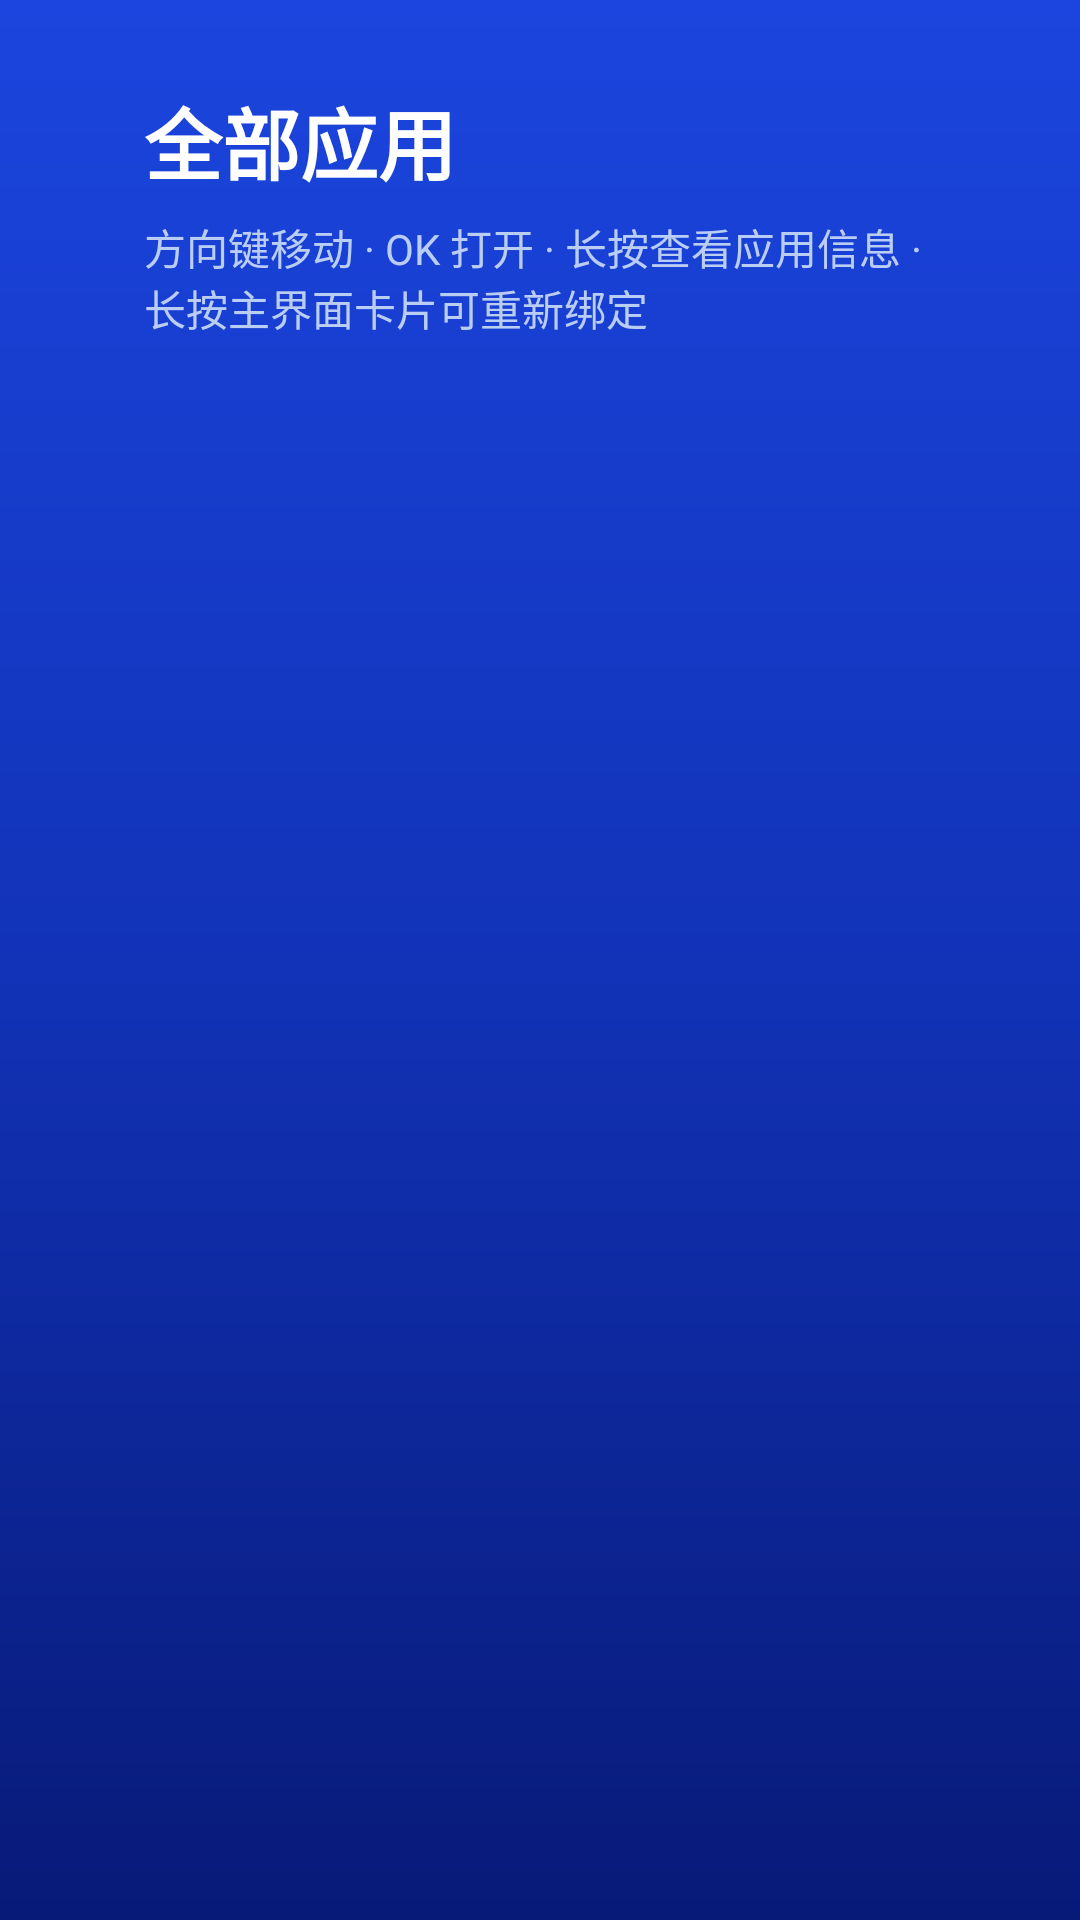

Android layout source for this screen:
<!-- AndroidManifest.xml: activity theme Theme.TvLauncher.Fullscreen -->
<!-- res/layout/activity_app_list.xml -->
<?xml version="1.0" encoding="utf-8"?>
<FrameLayout xmlns:android="http://schemas.android.com/apk/res/android"
    android:layout_width="match_parent"
    android:layout_height="match_parent"
    android:background="@drawable/bg_screen">

    <LinearLayout
        android:layout_width="match_parent"
        android:layout_height="match_parent"
        android:orientation="vertical"
        android:paddingStart="48dp"
        android:paddingTop="28dp"
        android:paddingEnd="48dp"
        android:paddingBottom="28dp">

        <LinearLayout
            android:layout_width="match_parent"
            android:layout_height="wrap_content"
            android:gravity="center_vertical"
            android:orientation="horizontal">

            <TextView
                android:id="@+id/list_title"
                android:layout_width="wrap_content"
                android:layout_height="wrap_content"
                android:text="@string/app_list_title"
                android:textColor="@color/text_primary"
                android:textSize="26sp"
                android:textStyle="bold" />

            <TextView
                android:id="@+id/list_count"
                android:layout_width="0dp"
                android:layout_height="wrap_content"
                android:layout_marginStart="18dp"
                android:layout_weight="1"
                android:textColor="@color/text_secondary"
                android:textSize="16sp" />
        </LinearLayout>

        <TextView
            android:id="@+id/list_hint"
            android:layout_width="match_parent"
            android:layout_height="wrap_content"
            android:layout_marginTop="6dp"
            android:text="@string/app_list_hint"
            android:textColor="@color/text_secondary"
            android:textSize="14sp" />

        <FrameLayout
            android:layout_width="match_parent"
            android:layout_height="0dp"
            android:layout_marginTop="18dp"
            android:layout_weight="1">

            <androidx.recyclerview.widget.RecyclerView
                android:id="@+id/app_grid"
                android:layout_width="match_parent"
                android:layout_height="match_parent"
                android:clipToPadding="false"
                android:paddingBottom="12dp"
                android:scrollbars="none" />

            <TextView
                android:id="@+id/list_empty"
                android:layout_width="wrap_content"
                android:layout_height="wrap_content"
                android:layout_gravity="center"
                android:text="@string/app_list_empty"
                android:textColor="@color/text_secondary"
                android:textSize="18sp"
                android:visibility="gone" />
        </FrameLayout>
    </LinearLayout>
</FrameLayout>
<!-- resources referenced by this layout -->
<resources>
  <color name="text_primary">#FFFFFFFF</color>
  <color name="text_secondary">#FFB9CDF5</color>
  <!-- drawable bg_screen (drawable) -->
  <?xml version="1.0" encoding="utf-8"?>
  <shape xmlns:android="http://schemas.android.com/apk/res/android"
      android:shape="rectangle">
      <gradient
          android:angle="270"
          android:centerColor="@color/bg_blue_mid"
          android:endColor="@color/bg_blue_bottom"
          android:startColor="@color/bg_blue_top"
          android:type="linear" />
  </shape>
  <string name="app_list_empty">没有找到可启动的应用</string>
  <string name="app_list_hint">方向键移动 · OK 打开 · 长按查看应用信息 · 长按主界面卡片可重新绑定</string>
  <string name="app_list_title">全部应用</string>
  <style name="Theme.TvLauncher.Fullscreen" parent="Theme.TvLauncher">
          <item name="android:windowFullscreen">true</item>
          <item name="android:windowContentOverlay">@null</item>
          <item name="android:windowActionBar">false</item>
          <item name="android:windowDrawsSystemBarBackgrounds">true</item>
          <item name="android:statusBarColor">@color/transparent</item>
          <item name="android:navigationBarColor">@color/transparent</item>
          <item name="android:windowLayoutInDisplayCutoutMode" tools:targetApi="p">shortEdges</item>
      </style>
  <color name="bg_blue_mid">#FF1233B8</color>
  <color name="bg_blue_bottom">#FF081A78</color>
  <color name="bg_blue_top">#FF1B45DE</color>
  <style name="Theme.TvLauncher" parent="Theme.AppCompat.NoActionBar">
          <item name="android:windowBackground">@drawable/bg_screen</item>
          <item name="android:textColorPrimary">@color/text_primary</item>
          <item name="android:textColorSecondary">@color/text_secondary</item>
          <item name="android:windowNoTitle">true</item>
      </style>
  <color name="transparent">#00000000</color>
</resources>
